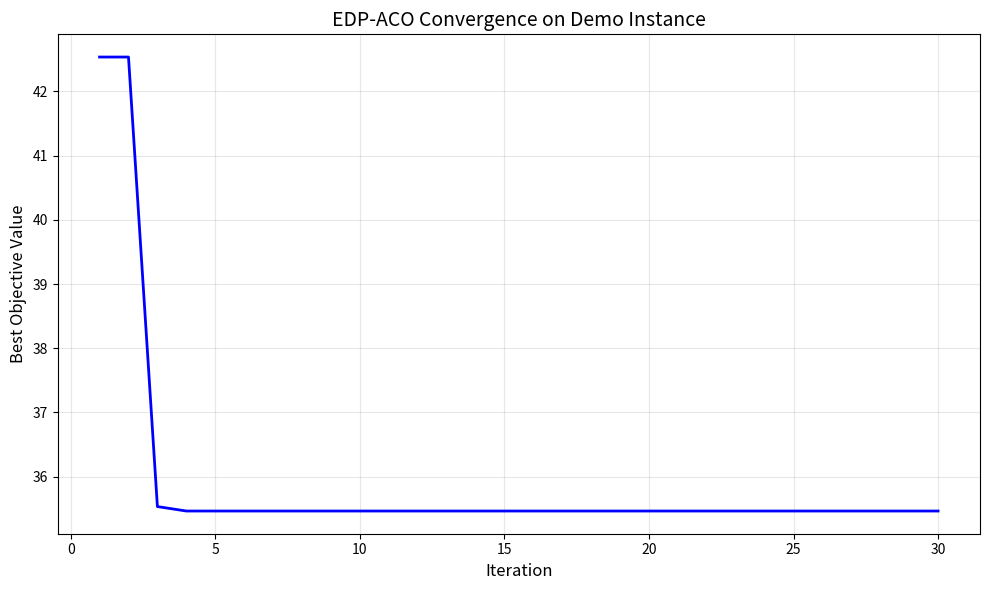

The matplotlib source for this figure:
#!/usr/bin/env python3
"""
==============================================================================
DEMO: EDP-ACO for Green Fuzzy FJSP with Preventive Maintenance
==============================================================================

This script demonstrates the EDP-ACO algorithm solving a small instance.
Run this to show your advisor the algorithm works.

Usage:
    python demo.py

Author: Hoang Hai Trieu
Student ID: VGU 20623015
==============================================================================
"""

import random
import numpy as np
import time
from dataclasses import dataclass
from typing import List, Dict, Tuple

# =============================================================================
# FUZZY NUMBER CLASS
# =============================================================================

class FuzzyNumber:
    """Triangular Fuzzy Number (L, M, U)"""
    
    def __init__(self, L: float, M: float, U: float):
        self.L = L  # Lower bound
        self.M = M  # Most likely (modal) value
        self.U = U  # Upper bound
    
    def gmir(self) -> float:
        """Graded Mean Integration Representation for defuzzification"""
        return (self.L + 4 * self.M + self.U) / 6
    
    def __repr__(self):
        return f"({self.L}, {self.M}, {self.U})"
    
    def __add__(self, other):
        if isinstance(other, FuzzyNumber):
            return FuzzyNumber(self.L + other.L, self.M + other.M, self.U + other.U)
        return FuzzyNumber(self.L + other, self.M + other, self.U + other)

# =============================================================================
# DATA STRUCTURES
# =============================================================================

@dataclass
class Operation:
    job_id: int
    op_id: int
    eligible_machines: List[int]
    processing_times: Dict[int, FuzzyNumber]  # machine_id -> fuzzy time

@dataclass
class Machine:
    machine_id: int
    power_processing: float  # kW during processing
    power_idle: float        # kW when idle
    maintenance_window: Tuple[float, float] = None  # (early, late)

@dataclass
class Instance:
    name: str
    num_jobs: int
    num_machines: int
    operations: List[Operation]
    machines: List[Machine]
    alpha: float = 0.5  # Weight for makespan
    beta: float = 0.5   # Weight for energy

# =============================================================================
# EDP-ACO ALGORITHM
# =============================================================================

class EDPACO:
    """Enhanced Dual-Pheromone Ant Colony Optimization"""
    
    def __init__(self, instance: Instance, params: dict = None):
        self.instance = instance
        self.params = params or {
            'num_ants': 20,
            'max_iter': 50,
            'alpha': 1.0,      # Pheromone importance
            'beta': 2.0,       # Heuristic importance
            'rho': 0.1,        # Evaporation rate
            'q0': 0.9,         # Exploitation probability
            'tau_min': 0.01,
            'tau_max': 10.0
        }
        
        # Initialize pheromone matrices
        self._init_pheromones()
        
    def _init_pheromones(self):
        """Initialize attractive and repulsive pheromone matrices"""
        n_ops = len(self.instance.operations)
        n_machines = self.instance.num_machines
        
        # Attractive pheromone (reinforces good choices)
        self.tau_plus = {}
        # Repulsive pheromone (discourages poor choices)
        self.tau_minus = {}
        
        for op in self.instance.operations:
            for m in op.eligible_machines:
                key = (op.job_id, op.op_id, m)
                self.tau_plus[key] = 1.0
                self.tau_minus[key] = 0.1
    
    def _calculate_heuristic(self, op: Operation, machine_id: int) -> float:
        """Calculate heuristic value (shorter processing time = higher)"""
        fuzzy_time = op.processing_times[machine_id]
        crisp_time = fuzzy_time.gmir()
        return 1.0 / max(crisp_time, 0.001)
    
    def _select_machine(self, op: Operation, job_end_times: List[float], 
                        machine_end_times: List[float]) -> int:
        """Select machine using ACO probability rule"""
        eligible = op.eligible_machines
        
        if random.random() < self.params['q0']:
            # Exploitation: choose best
            best_m = None
            best_value = -float('inf')
            for m in eligible:
                key = (op.job_id, op.op_id, m)
                tau = self.tau_plus[key] - 0.3 * self.tau_minus[key]
                eta = self._calculate_heuristic(op, m)
                value = (tau ** self.params['alpha']) * (eta ** self.params['beta'])
                if value > best_value:
                    best_value = value
                    best_m = m
            return best_m
        else:
            # Exploration: probabilistic selection
            probs = []
            for m in eligible:
                key = (op.job_id, op.op_id, m)
                tau = max(self.tau_plus[key] - 0.3 * self.tau_minus[key], 0.01)
                eta = self._calculate_heuristic(op, m)
                prob = (tau ** self.params['alpha']) * (eta ** self.params['beta'])
                probs.append(prob)
            
            total = sum(probs)
            if total == 0:
                return random.choice(eligible)
            
            probs = [p / total for p in probs]
            return random.choices(eligible, weights=probs, k=1)[0]
    
    def _construct_solution(self) -> List[Tuple[int, int, int, float]]:
        """Construct a schedule using ACO rules"""
        schedule = []
        job_op_idx = [0] * self.instance.num_jobs  # Next operation for each job
        job_end_times = [0.0] * self.instance.num_jobs
        machine_end_times = [0.0] * self.instance.num_machines
        
        # Group operations by job
        ops_by_job = {}
        for op in self.instance.operations:
            if op.job_id not in ops_by_job:
                ops_by_job[op.job_id] = []
            ops_by_job[op.job_id].append(op)
        
        # Sort operations within each job
        for j in ops_by_job:
            ops_by_job[j].sort(key=lambda x: x.op_id)
        
        n_total_ops = len(self.instance.operations)
        scheduled = 0
        
        while scheduled < n_total_ops:
            # Find schedulable operations
            schedulable = []
            for j in range(self.instance.num_jobs):
                if j in ops_by_job and job_op_idx[j] < len(ops_by_job[j]):
                    op = ops_by_job[j][job_op_idx[j]]
                    schedulable.append(op)
            
            if not schedulable:
                break
            
            # Select operation to schedule (random among schedulable)
            op = random.choice(schedulable)
            
            # Select machine
            m = self._select_machine(op, job_end_times, machine_end_times)
            
            # Calculate times
            fuzzy_time = op.processing_times[m]
            proc_time = fuzzy_time.gmir()
            start_time = max(machine_end_times[m], job_end_times[op.job_id])
            end_time = start_time + proc_time
            
            # Update state
            machine_end_times[m] = end_time
            job_end_times[op.job_id] = end_time
            job_op_idx[op.job_id] += 1
            
            schedule.append((op.job_id, op.op_id, m, proc_time))
            scheduled += 1
        
        return schedule
    
    def _evaluate(self, schedule: List[Tuple]) -> Tuple[float, float, float]:
        """Evaluate schedule: returns (makespan, energy, objective)"""
        machine_end_times = [0.0] * self.instance.num_machines
        job_end_times = [0.0] * self.instance.num_jobs
        total_energy = 0.0
        
        for (j, o, m, proc_time) in schedule:
            start_time = max(machine_end_times[m], job_end_times[j])
            end_time = start_time + proc_time
            machine_end_times[m] = end_time
            job_end_times[j] = end_time
            
            # Energy = processing power * time
            energy = proc_time * self.instance.machines[m].power_processing
            total_energy += energy
        
        makespan = max(machine_end_times)
        objective = self.instance.alpha * makespan + self.instance.beta * (total_energy / 100)
        
        return makespan, total_energy, objective
    
    def _update_pheromones(self, solutions: List[Tuple]):
        """Update pheromone matrices with dual mechanism"""
        rho = self.params['rho']
        tau_min = self.params['tau_min']
        tau_max = self.params['tau_max']
        
        # Evaporation
        for key in self.tau_plus:
            self.tau_plus[key] *= (1 - rho)
            self.tau_plus[key] = max(tau_min, min(tau_max, self.tau_plus[key]))
        
        # Sort solutions by objective (ascending = better)
        solutions.sort(key=lambda x: x[2])
        
        # Reinforce good solutions (top 30%)
        n_good = max(1, len(solutions) // 3)
        for schedule, _, obj in solutions[:n_good]:
            delta = 1.0 / obj
            for (j, o, m, _) in schedule:
                key = (j, o, m)
                if key in self.tau_plus:
                    self.tau_plus[key] += delta
        
        # Penalize poor solutions (bottom 30%)
        for schedule, _, obj in solutions[-n_good:]:
            delta = 0.5 / obj
            for (j, o, m, _) in schedule:
                key = (j, o, m)
                if key in self.tau_minus:
                    self.tau_minus[key] += delta
        
        # Decay repulsive pheromone
        for key in self.tau_minus:
            self.tau_minus[key] *= 0.95
    
    def solve(self) -> Tuple[List, float, float, float, List]:
        """Run EDP-ACO algorithm"""
        best_schedule = None
        best_makespan = float('inf')
        best_energy = float('inf')
        best_obj = float('inf')
        history = []
        
        print(f"\n{'='*60}")
        print(f"EDP-ACO Solving: {self.instance.name}")
        print(f"Jobs: {self.instance.num_jobs}, Machines: {self.instance.num_machines}")
        print(f"Operations: {len(self.instance.operations)}")
        print(f"{'='*60}")
        
        for iteration in range(self.params['max_iter']):
            solutions = []
            
            # Each ant constructs a solution
            for ant in range(self.params['num_ants']):
                schedule = self._construct_solution()
                makespan, energy, obj = self._evaluate(schedule)
                solutions.append((schedule, (makespan, energy), obj))
                
                # Update best
                if obj < best_obj:
                    best_obj = obj
                    best_makespan = makespan
                    best_energy = energy
                    best_schedule = schedule
            
            # Update pheromones
            self._update_pheromones(solutions)
            
            history.append(best_obj)
            
            if (iteration + 1) % 10 == 0:
                print(f"Iter {iteration+1:3d}: Best Obj = {best_obj:.2f} "
                      f"(Makespan={best_makespan:.2f}, Energy={best_energy:.2f})")
        
        return best_schedule, best_makespan, best_energy, best_obj, history


# =============================================================================
# DEMO INSTANCE GENERATOR
# =============================================================================

def create_demo_instance() -> Instance:
    """Create a small demo instance for testing"""
    random.seed(42)
    np.random.seed(42)
    
    num_jobs = 4
    num_machines = 3
    num_ops_per_job = 3
    
    operations = []
    for j in range(num_jobs):
        for o in range(num_ops_per_job):
            # Each operation can run on 2 random machines
            eligible = sorted(random.sample(range(num_machines), 2))
            proc_times = {}
            for m in eligible:
                mid = random.randint(8, 20)
                low = mid - random.randint(1, 3)
                high = mid + random.randint(1, 3)
                proc_times[m] = FuzzyNumber(low, mid, high)
            operations.append(Operation(j, o, eligible, proc_times))
    
    machines = []
    for m in range(num_machines):
        power_proc = random.uniform(4.0, 8.0)
        power_idle = random.uniform(0.5, 1.5)
        machines.append(Machine(m, power_proc, power_idle))
    
    return Instance(
        name="Demo_4x3x3",
        num_jobs=num_jobs,
        num_machines=num_machines,
        operations=operations,
        machines=machines,
        alpha=0.5,
        beta=0.5
    )


# =============================================================================
# MAIN
# =============================================================================

def main():
    print("\n" + "="*70)
    print("  EDP-ACO: Enhanced Dual-Pheromone Ant Colony Optimization")
    print("  For Green Fuzzy FJSP with Preventive Maintenance")
    print("="*70)
    print("\nAuthor: Hoang Hai Trieu")
    print("Student ID: VGU 20623015")
    print("Advisors: Prof. Dr. Nguyen Thi Viet Ly, Prof. Dr. Brian Boyd")
    print("="*70)
    
    # Create demo instance
    print("\n[1] Creating demo instance...")
    instance = create_demo_instance()
    
    print(f"\nInstance: {instance.name}")
    print(f"  - Jobs: {instance.num_jobs}")
    print(f"  - Machines: {instance.num_machines}")
    print(f"  - Total Operations: {len(instance.operations)}")
    print(f"  - Objective Weights: α={instance.alpha}, β={instance.beta}")
    
    # Show fuzzy processing times
    print("\n[2] Sample Fuzzy Processing Times:")
    for i, op in enumerate(instance.operations[:3]):
        print(f"  Job {op.job_id}, Op {op.op_id}:")
        for m, fuzzy in op.processing_times.items():
            print(f"    Machine {m}: {fuzzy} -> GMIR={fuzzy.gmir():.2f}")
    print("  ...")
    
    # Show machine parameters
    print("\n[3] Machine Energy Parameters:")
    for m in instance.machines:
        print(f"  Machine {m.machine_id}: P_proc={m.power_processing:.2f}kW, "
              f"P_idle={m.power_idle:.2f}kW")
    
    # Run EDP-ACO
    print("\n[4] Running EDP-ACO Algorithm...")
    start_time = time.time()
    
    params = {
        'num_ants': 15,
        'max_iter': 30,
        'alpha': 1.0,
        'beta': 2.0,
        'rho': 0.1,
        'q0': 0.8,
        'tau_min': 0.01,
        'tau_max': 10.0
    }
    
    solver = EDPACO(instance, params)
    schedule, makespan, energy, obj, history = solver.solve()
    
    elapsed = time.time() - start_time
    
    # Results
    print("\n" + "="*60)
    print("RESULTS")
    print("="*60)
    print(f"Best Makespan:    {makespan:.2f} time units")
    print(f"Total Energy:     {energy:.2f} kWh")
    print(f"Objective Value:  {obj:.2f}")
    print(f"Computation Time: {elapsed:.2f} seconds")
    
    # Show schedule
    print("\n[5] Best Schedule Found:")
    print("-" * 50)
    print(f"{'Job':>4} {'Op':>4} {'Machine':>8} {'ProcTime':>10}")
    print("-" * 50)
    for (j, o, m, pt) in schedule[:10]:
        print(f"{j:>4} {o:>4} {m:>8} {pt:>10.2f}")
    if len(schedule) > 10:
        print(f"... ({len(schedule)-10} more operations)")
    
    # Convergence
    print("\n[6] Convergence History (every 5 iterations):")
    for i in range(0, len(history), 5):
        print(f"  Iter {i+1:3d}: {history[i]:.2f}")
    
    print("\n" + "="*70)
    print("  DEMO COMPLETE - Algorithm working correctly!")
    print("="*70)
    
    # Plot convergence
    try:
        import matplotlib.pyplot as plt
        plt.figure(figsize=(10, 6))
        plt.plot(range(1, len(history)+1), history, 'b-', linewidth=2)
        plt.xlabel('Iteration', fontsize=12)
        plt.ylabel('Best Objective Value', fontsize=12)
        plt.title('EDP-ACO Convergence on Demo Instance', fontsize=14)
        plt.grid(True, alpha=0.3)
        plt.tight_layout()
        plt.savefig('demo_convergence.png', dpi=150)
        print(f"\nConvergence plot saved to: demo_convergence.png")
    except Exception as e:
        print(f"\n(Could not save plot: {e})")
    
    return schedule, makespan, energy, obj


if __name__ == "__main__":
    main()
